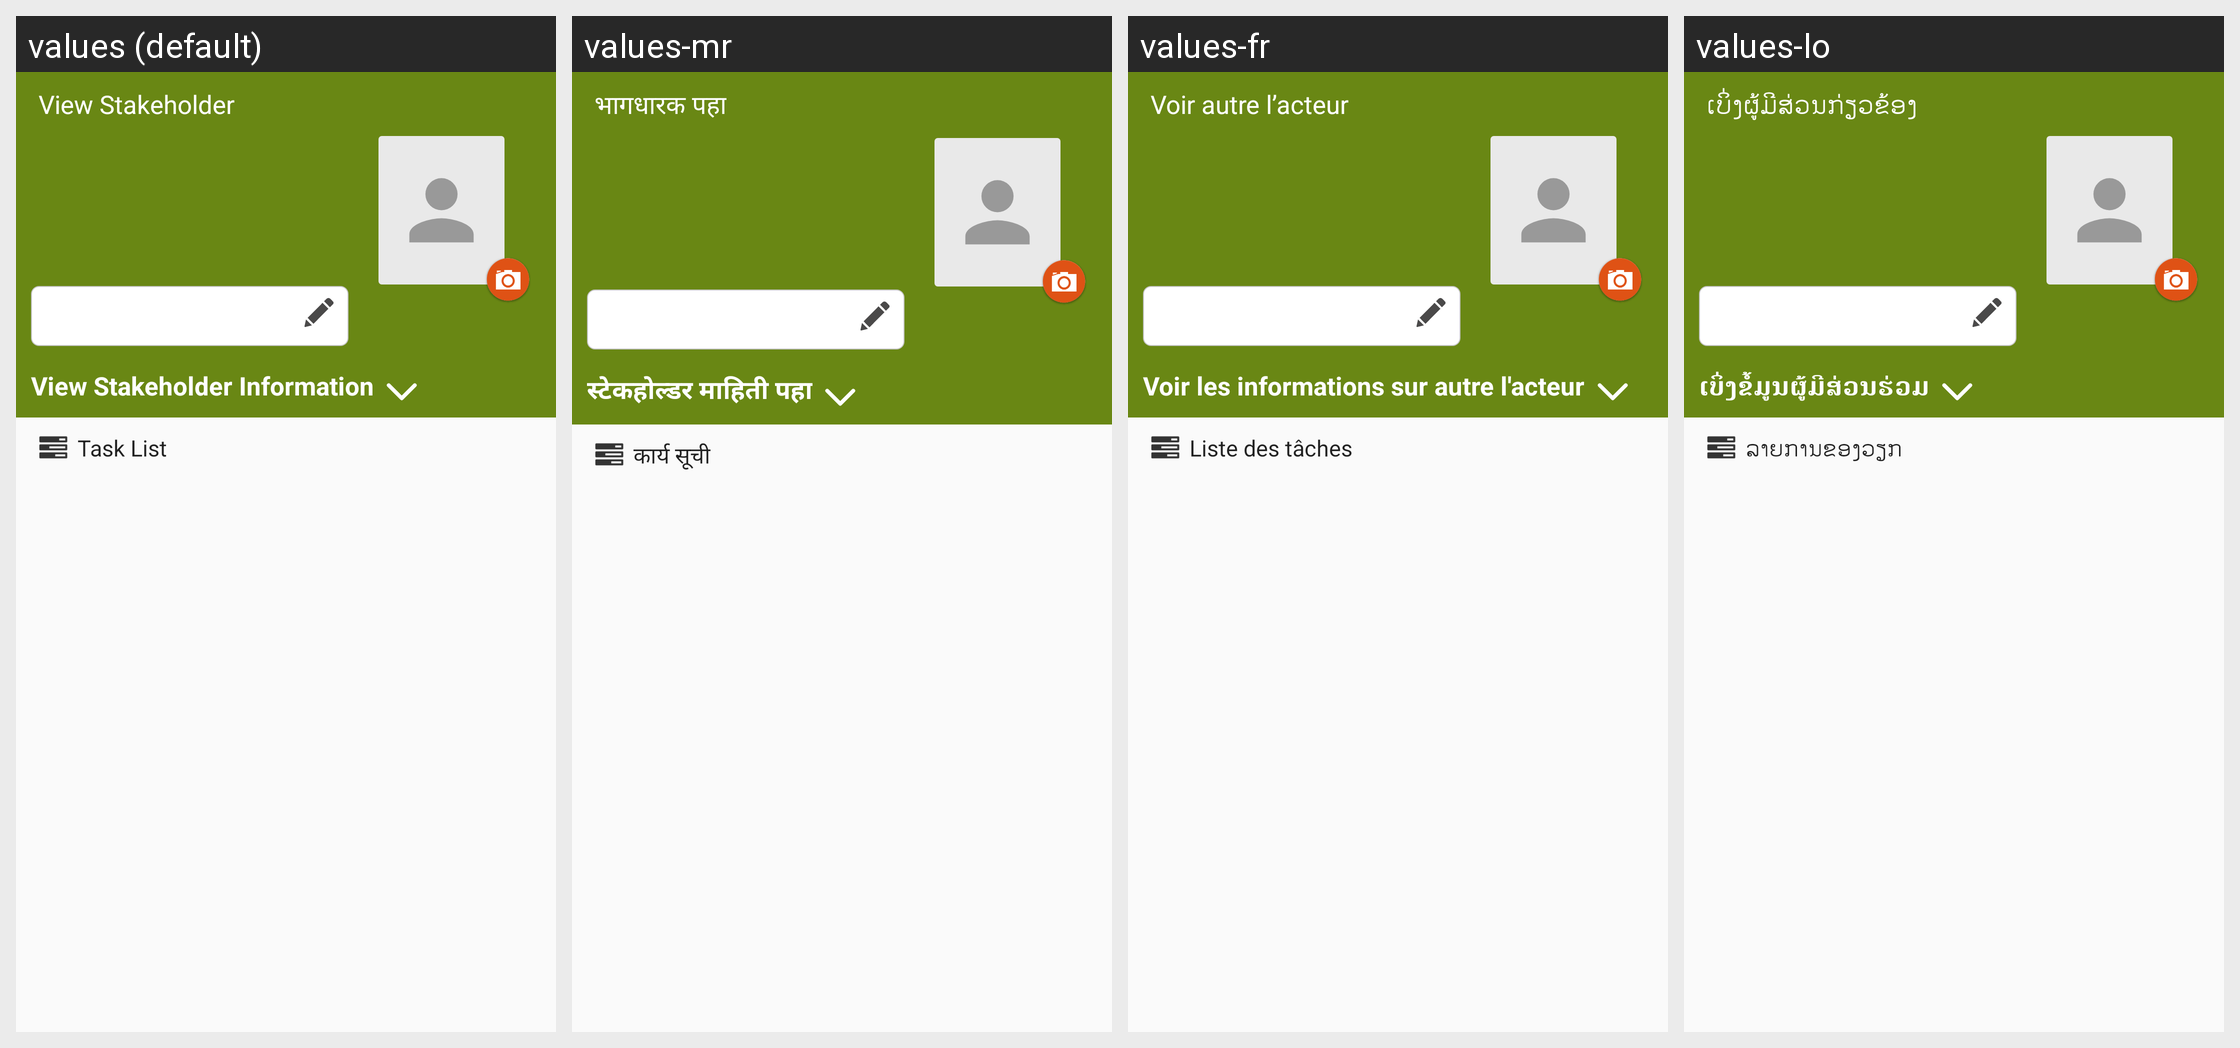

This grid shows one Android layout under several languages. Give, for every string resource on the screen, its name, the default text and each shown locale's text.
Android screen res/layout/activity_view_stake_holder.xml rendered under 4 locales, left to right: values (default), values-mr, values-fr, values-lo. Device: Nexus 5 (rendered at 1080×1920; each locale shown at half size, 540×960, under a caption strip naming it); theme AppCompactTheme.
Other locales in the repository, not shown: values-es, values-id, values-in, values-pt, values-th, values-tr, values-vi.
Strings drawn on this screen, with the default value and each locale's value (text and hints the layout hard-codes, and strings that could not be matched under every locale, appear in the picture but are not listed):

view_stake_holder
  values: View Stakeholder
  values-mr: भागधारक पहा
  values-fr: Voir autre l’acteur
  values-lo: ເບິ່ງຜູ້ມີສ່ວນກ່ຽວຂ້ອງ

view_stake_holder_information
  values: View Stakeholder Information
  values-mr: स्टेकहोल्डर माहिती पहा
  values-fr: Voir les informations sur autre l'acteur
  values-lo: ເບິ່ງຂໍ້ມູນຜູ້ມີສ່ວນຮ່ວມ

Task_list_header
  values: Task List
  values-mr: कार्य सूची
  values-fr: Liste des tâches
  values-lo: ລາຍ​ການ​ຂອງວຽກ
